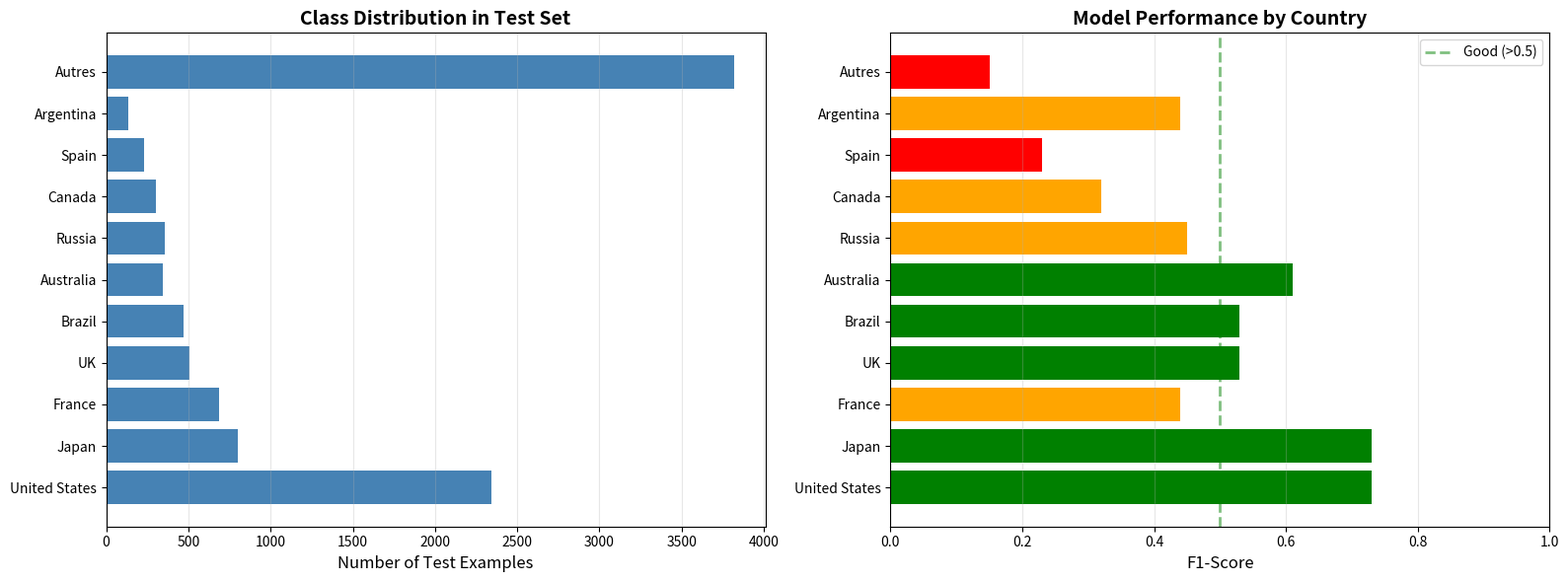

Here is the Python script that generated this plot:
import matplotlib.pyplot as plt
import numpy as np
import pandas as pd


epochs = list(range(1, 11))

train_losses = [2.7437, 2.1831, 1.8895, 1.6549, 1.4100, 1.1478, 0.8927, 0.6599, 0.4813, 0.3582]
val_losses = [2.4379, 2.1556, 1.9533, 1.9505, 1.8292, 1.9599, 2.1616, 2.3937, 2.5083, 2.8860]

train_accs = [0.3397, 0.4394, 0.4994, 0.5488, 0.6038, 0.6692, 0.7300, 0.7972, 0.8474, 0.8862]
val_accs = [0.3823, 0.4508, 0.4921, 0.4910, 0.5214, 0.5217, 0.4903, 0.4925, 0.5142, 0.5029]

train_accs_pct = [acc * 100 for acc in train_accs]
val_accs_pct = [acc * 100 for acc in val_accs]


data = {
    'Country': ['United States', 'Japan', 'France', 'UK', 'Brazil', 'Australia', 
                'Russia', 'Canada', 'Spain', 'Argentina', 'Autres'],
    'Support': [2345, 802, 687, 509, 470, 345, 357, 302, 229, 136, 3818],
    'F1-Score': [0.73, 0.73, 0.44, 0.53, 0.53, 0.61, 0.45, 0.32, 0.23, 0.44, 0.15]
}

df = pd.DataFrame(data)

fig, (ax1, ax2) = plt.subplots(1, 2, figsize=(16, 6))

ax1.barh(df['Country'], df['Support'], color='steelblue')
ax1.set_xlabel('Number of Test Examples', fontsize=12)
ax1.set_title('Class Distribution in Test Set', fontsize=14, fontweight='bold')
ax1.grid(axis='x', alpha=0.3)

colors = ['green' if f1 > 0.5 else 'orange' if f1 > 0.3 else 'red' for f1 in df['F1-Score']]
ax2.barh(df['Country'], df['F1-Score'], color=colors)
ax2.set_xlabel('F1-Score', fontsize=12)
ax2.set_xlim(0, 1)
ax2.axvline(x=0.5, color='green', linestyle='--', linewidth=2, alpha=0.5, label='Good (>0.5)')
ax2.set_title('Model Performance by Country', fontsize=14, fontweight='bold')
ax2.grid(axis='x', alpha=0.3)
ax2.legend()

plt.tight_layout()
plt.savefig('class_performance_analysis.png', dpi=300, bbox_inches='tight')
plt.show()
